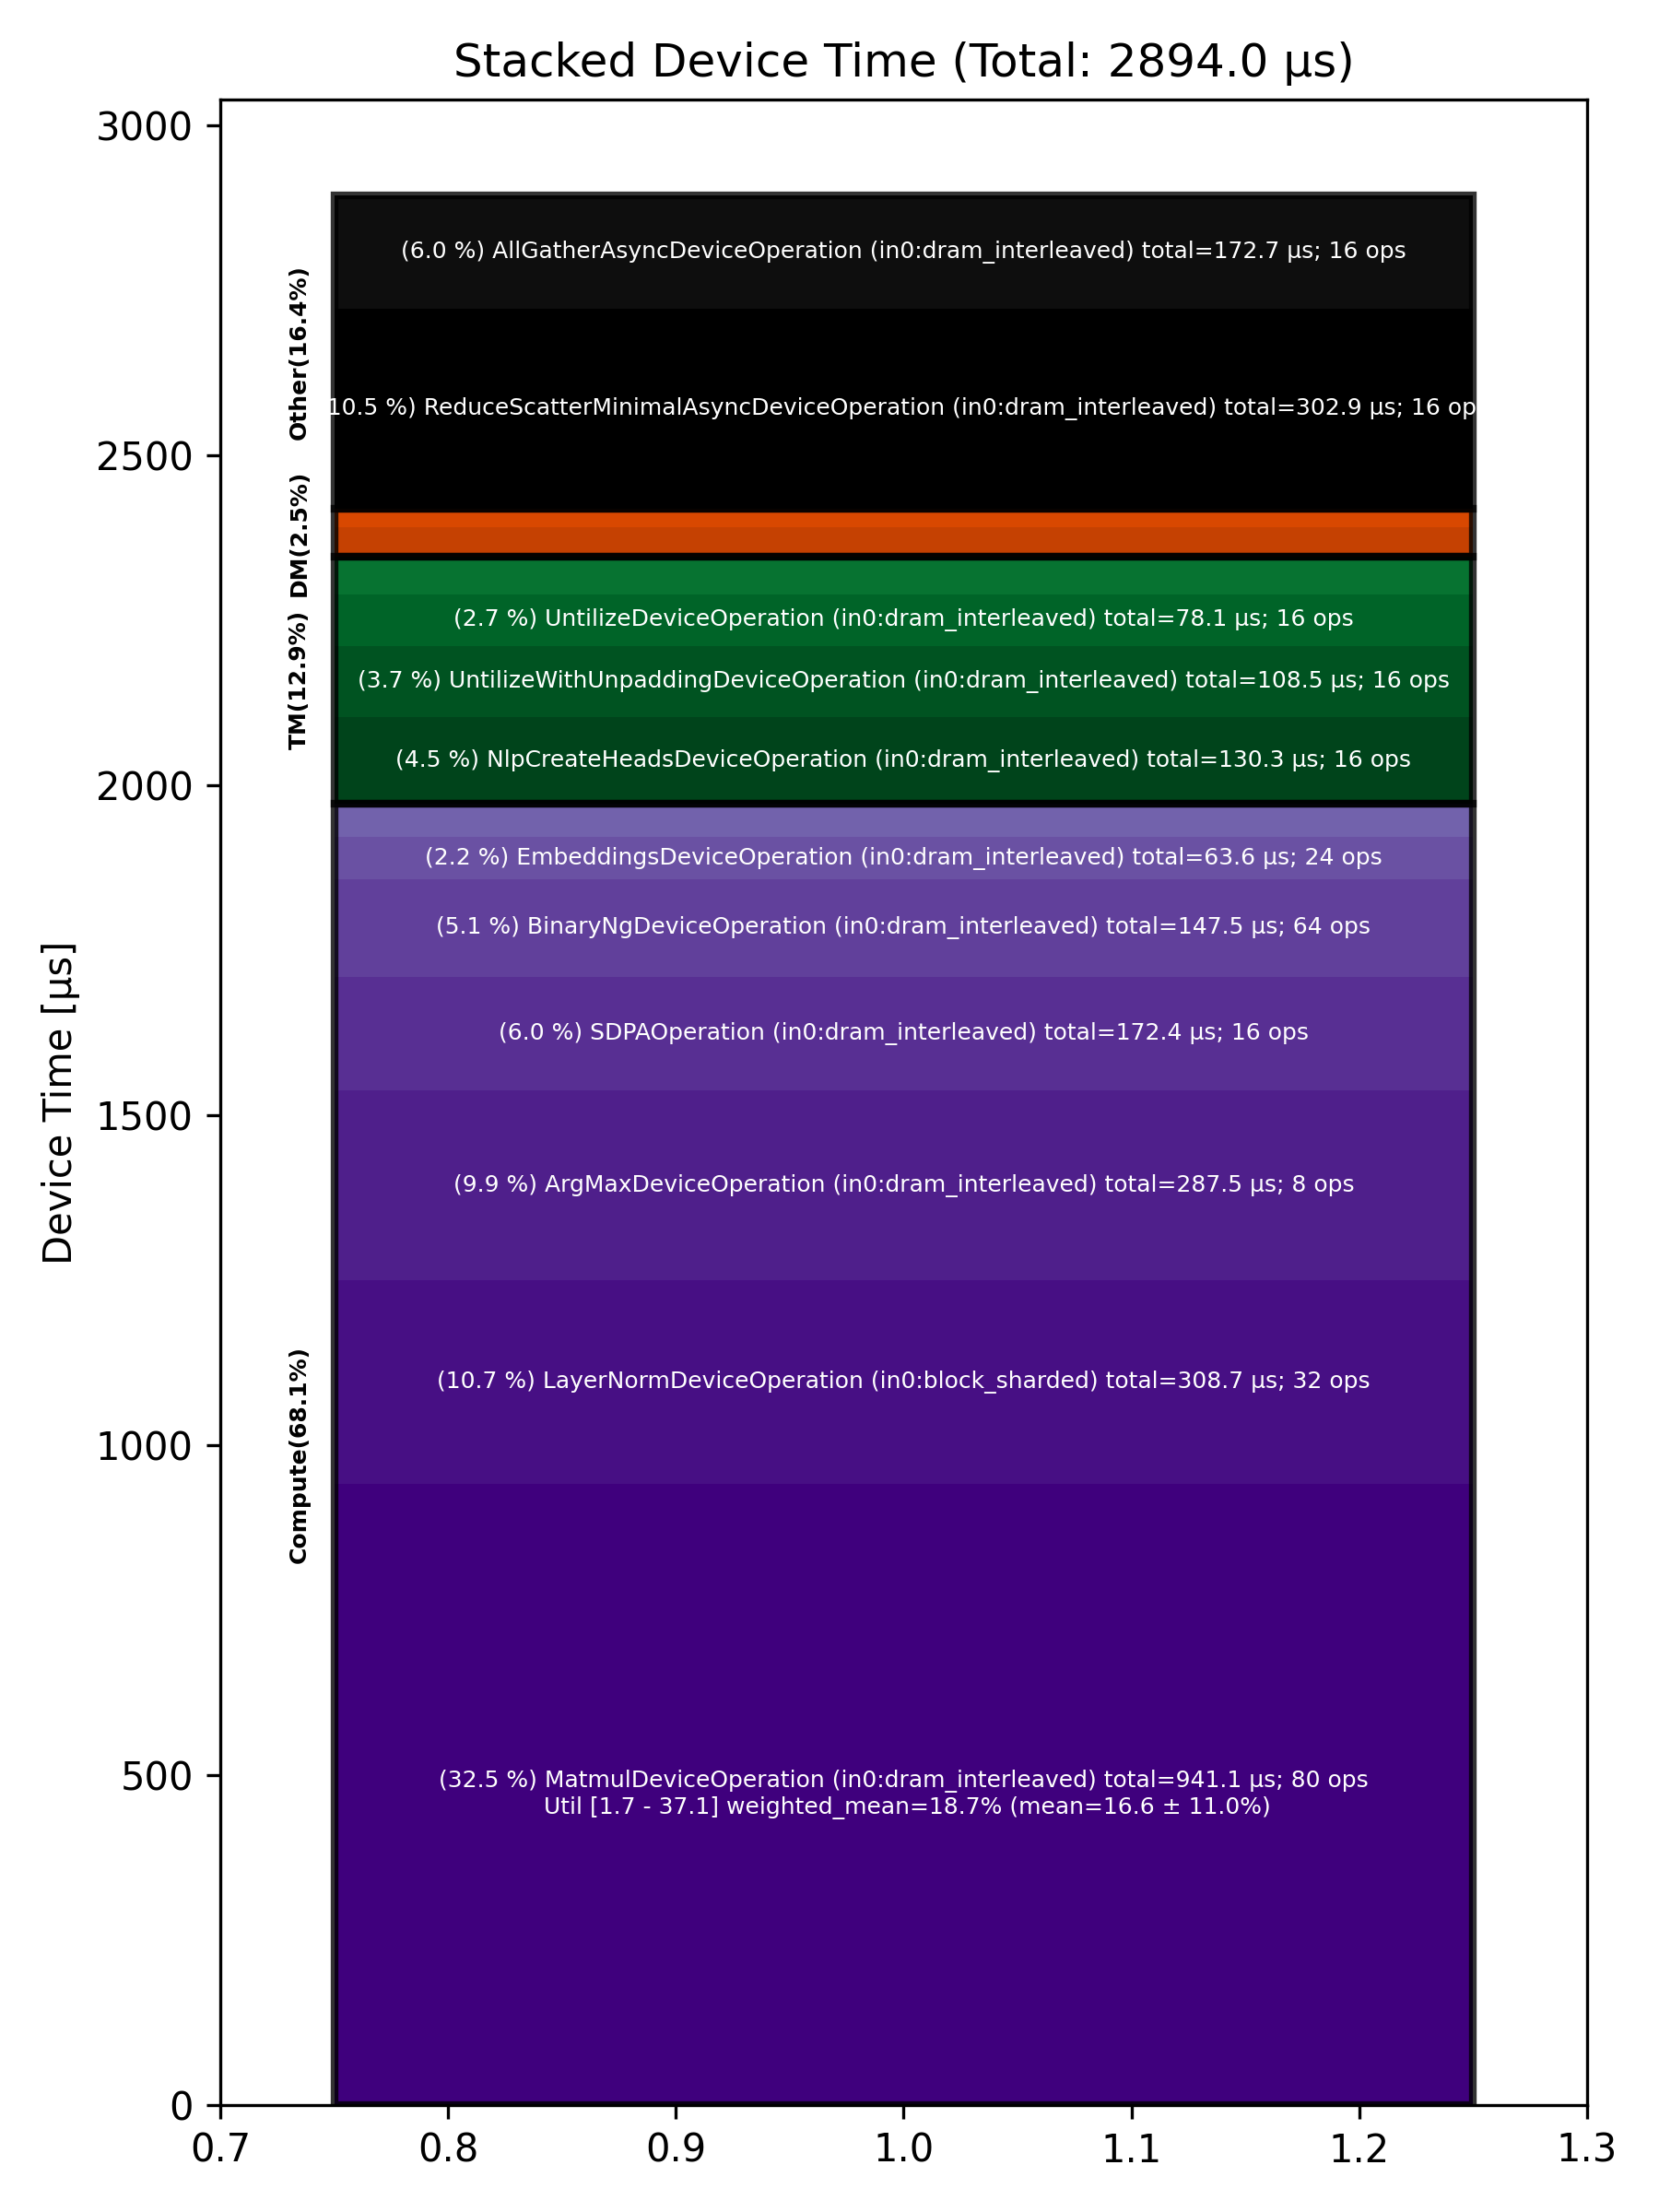

Data behind this chart, as committed beside it:
Total % [%], Op Code, Device Time Sum [μs], Op Count, Op Category, Min FLOPs [%], Max FLOPs [%], Mean FLOPs [%], Std FLOPs [%], Weighted Mean FLOPs [%]
32.52, MatmulDeviceOperation (in0:dram_interlea…, 941, 80, Compute, 1.70, 37.09, 16.61, 10.96, 18.70
10.67, LayerNormDeviceOperation (in0:block_shar…, 308.7, 32, Compute, , , , , 
10.47, ReduceScatterMinimalAsyncDeviceOperation…, 302.9, 16, Other, , , , , 
9.94, ArgMaxDeviceOperation (in0:dram_interlea…, 287.5, 8, Compute, , , , , 
5.97, AllGatherAsyncDeviceOperation (in0:dram_…, 172.7, 16, Other, , , , , 
5.96, SDPAOperation (in0:dram_interleaved), 172.4, 16, Compute, , , , , 
5.10, BinaryNgDeviceOperation (in0:dram_interl…, 147.5, 64, Compute, , , , , 
4.50, NlpCreateHeadsDeviceOperation (in0:dram_…, 130.3, 16, TM, , , , , 
3.75, UntilizeWithUnpaddingDeviceOperation (in…, 108.5, 16, TM, , , , , 
2.70, UntilizeDeviceOperation (in0:dram_interl…, 78.07, 16, TM, , , , , 
2.20, EmbeddingsDeviceOperation (in0:dram_inte…, 63.65, 24, Compute, , , , , 
1.98, NLPConcatHeadsDeviceOperation (in0:dram_…, 57.20, 16, TM, , , , , 
1.77, LayerNormDeviceOperation (in0:dram_inter…, 51.26, 8, Compute, , , , , 
1.55, InterleavedToShardedDeviceOperation (in0…, 44.81, 32, DM, , , , , 
0.95, ShardedToInterleavedDeviceOperation (in0…, 27.45, 32, DM, , , , , 
